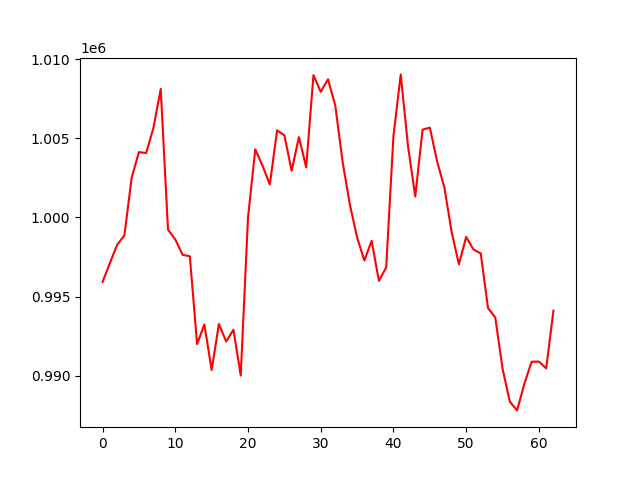

Data behind this chart, as committed beside it:
account_value, date, daily_return
995927, 2021-09-01, 
997103, 2021-09-02, 0.001181
998261, 2021-09-03, 0.001161
998857, 2021-09-06, 0.0005976
1002505, 2021-09-07, 0.003652
1004129, 2021-09-08, 0.00162
1004070, 2021-09-09, -5.8545260355535866e-05
1005664, 2021-09-10, 0.001588
1008122, 2021-09-13, 0.002443
999229, 2021-09-14, -0.00882
998611, 2021-09-15, -0.0006193
997636, 2021-09-16, -0.0009762
997547, 2021-09-17, -8.898438007476361e-05
991992, 2021-09-22, -0.005568
993238, 2021-09-23, 0.001255
990358, 2021-09-24, -0.002899
993262, 2021-09-27, 0.002932
992158, 2021-09-28, -0.001111
992904, 2021-09-29, 0.0007514
990005, 2021-09-30, -0.002919
999987, 2021-10-08, 0.01008
1004305, 2021-10-11, 0.004318
1003260, 2021-10-12, -0.00104
1002079, 2021-10-13, -0.001177
1005503, 2021-10-14, 0.003416
1005190, 2021-10-15, -0.0003112
1002949, 2021-10-18, -0.002229
1005076, 2021-10-19, 0.002121
1003163, 2021-10-20, -0.001903
1008996, 2021-10-21, 0.005815
1007935, 2021-10-22, -0.001052
1008732, 2021-10-25, 0.0007907
1007071, 2021-10-26, -0.001647
1003532, 2021-10-27, -0.003514
1000821, 2021-10-28, -0.002701
998744, 2021-10-29, -0.002076
997277, 2021-11-01, -0.001469
998524, 2021-11-02, 0.001251
995986, 2021-11-03, -0.002542
996840, 2021-11-04, 0.0008579
1005152, 2021-11-05, 0.008338
1009039, 2021-11-08, 0.003867
1004508, 2021-11-09, -0.00449
1001324, 2021-11-10, -0.00317
1005547, 2021-11-11, 0.004218
1005676, 2021-11-12, 0.0001275
1003551, 2021-11-15, -0.002113
1001889, 2021-11-16, -0.001656
999082, 2021-11-17, -0.002801
997038, 2021-11-18, -0.002047
998767, 2021-11-19, 0.001735
997971, 2021-11-22, -0.0007967
997725, 2021-11-23, -0.0002472
994271, 2021-11-24, -0.003462
993684, 2021-11-25, -0.00059
990438, 2021-11-26, -0.003267
988359, 2021-11-29, -0.002099
987804, 2021-11-30, -0.0005619
989491, 2021-12-01, 0.001708
990880, 2021-12-02, 0.001403
... 3 more rows
